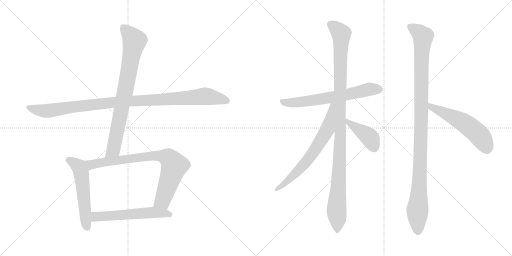
t = 0.00 s
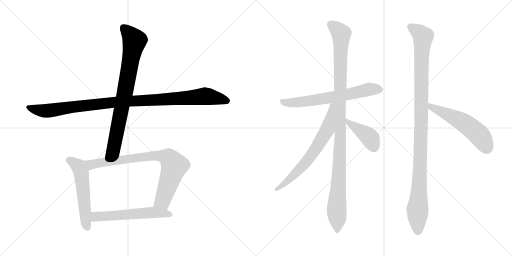
t = 1.99 s
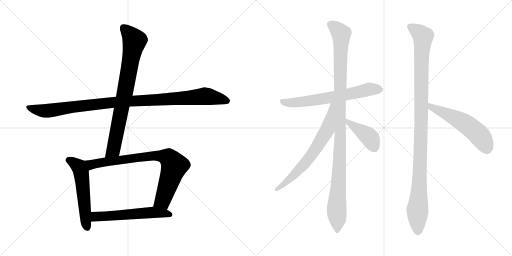
t = 3.98 s
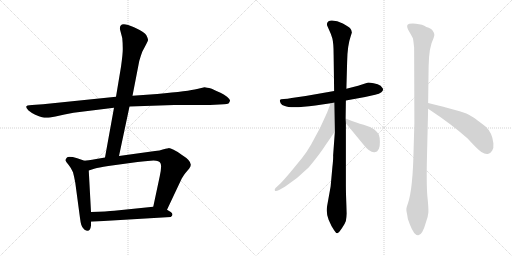
t = 5.97 s
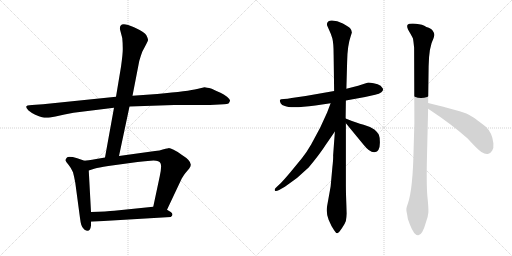
t = 7.96 s
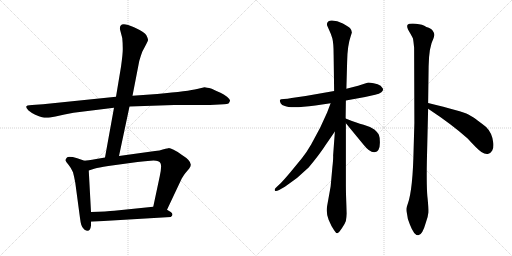
t = 9.96 s

The animated SVG that drew these frames (rendered in a browser with its animation timeline set to each time). Animation: 11 CSS @keyframes rules; one cycle of 9.96 s.

<svg version="1.1" viewBox="0 0 2048 1024" xmlns="http://www.w3.org/2000/svg">
  <g stroke="lightgray" stroke-dasharray="1,1" stroke-width="1" transform="scale(4, 4)">
    <line x1="0" y1="0" x2="256" y2="256"></line>
    <line x1="256" y1="0" x2="0" y2="256"></line>
    <line x1="128" y1="0" x2="128" y2="256"></line>
    <line x1="0" y1="128" x2="256" y2="128"></line>
    <line x1="256" y1="0" x2="512" y2="256"></line>
    <line x1="512" y1="0" x2="256" y2="256"></line>
    <line x1="384" y1="0" x2="384" y2="256"></line>
    <line x1="256" y1="128" x2="512" y2="128"></line>
  </g>
<g transform="scale(1, -1) translate(0, -850)">
   <style type="text/css">
    @keyframes keyframes0 {
      from {
       stroke: black;
       stroke-dashoffset: 1060;
       stroke-width: 128;
       }
       78% {
       animation-timing-function: step-end;
       stroke: black;
       stroke-dashoffset: 0;
       stroke-width: 128;
       }
       to {
       stroke: black;
       stroke-width: 1024;
       }
       }
       #make-me-a-hanzi-animation-0 {
         animation: keyframes0 1.112630s both;
         animation-delay: 0.000000s;
         animation-timing-function: linear;
       }
    @keyframes keyframes1 {
      from {
       stroke: black;
       stroke-dashoffset: 806;
       stroke-width: 128;
       }
       72% {
       animation-timing-function: step-end;
       stroke: black;
       stroke-dashoffset: 0;
       stroke-width: 128;
       }
       to {
       stroke: black;
       stroke-width: 1024;
       }
       }
       #make-me-a-hanzi-animation-1 {
         animation: keyframes1 0.905924s both;
         animation-delay: 1.112630s;
         animation-timing-function: linear;
       }
    @keyframes keyframes2 {
      from {
       stroke: black;
       stroke-dashoffset: 549;
       stroke-width: 128;
       }
       64% {
       animation-timing-function: step-end;
       stroke: black;
       stroke-dashoffset: 0;
       stroke-width: 128;
       }
       to {
       stroke: black;
       stroke-width: 1024;
       }
       }
       #make-me-a-hanzi-animation-2 {
         animation: keyframes2 0.696777s both;
         animation-delay: 2.018554s;
         animation-timing-function: linear;
       }
    @keyframes keyframes3 {
      from {
       stroke: black;
       stroke-dashoffset: 811;
       stroke-width: 128;
       }
       73% {
       animation-timing-function: step-end;
       stroke: black;
       stroke-dashoffset: 0;
       stroke-width: 128;
       }
       to {
       stroke: black;
       stroke-width: 1024;
       }
       }
       #make-me-a-hanzi-animation-3 {
         animation: keyframes3 0.909993s both;
         animation-delay: 2.715331s;
         animation-timing-function: linear;
       }
    @keyframes keyframes4 {
      from {
       stroke: black;
       stroke-dashoffset: 570;
       stroke-width: 128;
       }
       65% {
       animation-timing-function: step-end;
       stroke: black;
       stroke-dashoffset: 0;
       stroke-width: 128;
       }
       to {
       stroke: black;
       stroke-width: 1024;
       }
       }
       #make-me-a-hanzi-animation-4 {
         animation: keyframes4 0.713867s both;
         animation-delay: 3.625324s;
         animation-timing-function: linear;
       }
    @keyframes keyframes5 {
      from {
       stroke: black;
       stroke-dashoffset: 655;
       stroke-width: 128;
       }
       68% {
       animation-timing-function: step-end;
       stroke: black;
       stroke-dashoffset: 0;
       stroke-width: 128;
       }
       to {
       stroke: black;
       stroke-width: 1024;
       }
       }
       #make-me-a-hanzi-animation-5 {
         animation: keyframes5 0.783040s both;
         animation-delay: 4.339191s;
         animation-timing-function: linear;
       }
    @keyframes keyframes6 {
      from {
       stroke: black;
       stroke-dashoffset: 1103;
       stroke-width: 128;
       }
       78% {
       animation-timing-function: step-end;
       stroke: black;
       stroke-dashoffset: 0;
       stroke-width: 128;
       }
       to {
       stroke: black;
       stroke-width: 1024;
       }
       }
       #make-me-a-hanzi-animation-6 {
         animation: keyframes6 1.147624s both;
         animation-delay: 5.122231s;
         animation-timing-function: linear;
       }
    @keyframes keyframes7 {
      from {
       stroke: black;
       stroke-dashoffset: 676;
       stroke-width: 128;
       }
       69% {
       animation-timing-function: step-end;
       stroke: black;
       stroke-dashoffset: 0;
       stroke-width: 128;
       }
       to {
       stroke: black;
       stroke-width: 1024;
       }
       }
       #make-me-a-hanzi-animation-7 {
         animation: keyframes7 0.800130s both;
         animation-delay: 6.269855s;
         animation-timing-function: linear;
       }
    @keyframes keyframes8 {
      from {
       stroke: black;
       stroke-dashoffset: 414;
       stroke-width: 128;
       }
       57% {
       animation-timing-function: step-end;
       stroke: black;
       stroke-dashoffset: 0;
       stroke-width: 128;
       }
       to {
       stroke: black;
       stroke-width: 1024;
       }
       }
       #make-me-a-hanzi-animation-8 {
         animation: keyframes8 0.586914s both;
         animation-delay: 7.069985s;
         animation-timing-function: linear;
       }
    @keyframes keyframes9 {
      from {
       stroke: black;
       stroke-dashoffset: 1105;
       stroke-width: 128;
       }
       78% {
       animation-timing-function: step-end;
       stroke: black;
       stroke-dashoffset: 0;
       stroke-width: 128;
       }
       to {
       stroke: black;
       stroke-width: 1024;
       }
       }
       #make-me-a-hanzi-animation-9 {
         animation: keyframes9 1.149251s both;
         animation-delay: 7.656899s;
         animation-timing-function: linear;
       }
    @keyframes keyframes10 {
      from {
       stroke: black;
       stroke-dashoffset: 553;
       stroke-width: 128;
       }
       64% {
       animation-timing-function: step-end;
       stroke: black;
       stroke-dashoffset: 0;
       stroke-width: 128;
       }
       to {
       stroke: black;
       stroke-width: 1024;
       }
       }
       #make-me-a-hanzi-animation-10 {
         animation: keyframes10 0.700033s both;
         animation-delay: 8.806150s;
         animation-timing-function: linear;
       }
</style>
<path d="M 464.0 463.5 L 172.0 433.5 L 128.0 430.5 Q 118.0 430.5 110.0 428.5 L 105.0 424.5 Q 103.0 418.5 114.0 408.5 Q 126.0 398.5 141.0 391.5 Q 157.0 384.5 168.0 381.5 Q 180.0 378.5 188.0 379.5 Q 197.0 379.5 222.0 384.5 Q 258.0 393.5 294.0 399.5 L 456.0 419.5 L 518.0 424.5 L 697.0 430.5 L 840.0 430.5 L 896.0 433.5 Q 909.0 434.5 914.0 436.5 Q 919.0 442.5 920.0 447.5 Q 921.0 452.5 908.0 463.5 Q 895.0 474.5 882.0 479.5 Q 869.0 484.5 847.0 495.5 Q 824.0 501.5 818.0 501.5 L 788.0 494.5 Q 757.0 486.5 629.0 474.5 L 530.0 467.5 L 464.0 463.5 Z" fill="lightgray"></path> 
<path d="M 484.0 583.5 L 464.0 463.5 L 456.0 419.5 L 420.0 220.5 C 415.0 190.5 470.0 197.5 476.0 226.5 L 518.0 424.5 L 530.0 467.5 L 557.0 606.5 Q 562.0 624.5 569.0 643.5 Q 591.0 684.5 592.0 689.5 Q 593.0 694.5 586.0 708.5 Q 580.0 721.5 536.0 741.5 Q 492.0 760.5 483.0 748.5 Q 479.0 744.5 480.0 732.5 L 489.0 698.5 Q 491.0 678.5 491.0 658.5 Q 492.0 638.5 484.0 583.5 Z" fill="lightgray"></path> 
<path d="M 338.0 207.5 L 309.0 217.5 Q 275.0 226.5 268.0 220.5 Q 261.0 213.5 262.0 208.5 Q 264.0 202.5 274.0 191.5 Q 284.0 179.5 292.0 161.5 Q 297.0 142.5 301.0 120.5 L 320.0 -21.5 Q 322.0 -38.5 325.0 -48.5 Q 328.0 -59.5 337.0 -67.5 Q 360.0 -84.5 364.0 -51.5 L 364.0 -36.5 L 364.0 2.5 L 355.0 168.5 C 353.0 198.5 353.0 202.5 338.0 207.5 Z" fill="lightgray"></path> 
<path d="M 420.0 220.5 L 385.0 214.5 Q 348.0 208.5 338.0 207.5 C 308.0 203.5 326.0 159.5 355.0 168.5 L 380.0 176.5 Q 392.0 180.5 433.0 186.5 L 550.0 202.5 Q 577.0 205.5 614.0 208.5 Q 637.0 208.5 642.0 197.5 Q 648.0 186.5 639.0 145.5 L 613.0 23.5 C 607.0 -5.5 655.0 -15.5 668.0 11.5 L 727.0 136.5 Q 736.0 151.5 741.0 157.5 L 757.0 176.5 Q 764.0 185.5 763.0 192.5 Q 762.0 209.5 728.0 230.5 Q 686.0 258.5 674.0 257.5 Q 662.0 256.5 651.0 252.5 Q 640.0 248.5 620.0 246.5 L 476.0 226.5 L 420.0 220.5 Z" fill="lightgray"></path> 
<path d="M 364.0 -36.5 L 683.0 -17.5 Q 697.0 -8.5 683.0 2.5 L 668.0 11.5 C 643.0 26.5 643.0 26.5 613.0 23.5 L 457.0 7.5 Q 429.0 4.5 364.0 2.5 C 334.0 1.5 334.0 -38.5 364.0 -36.5 Z" fill="lightgray"></path> 
<path d="M 1383.5 448.5 L 1460.5 462.5 L 1500.5 471.5 Q 1517.5 474.5 1525.5 481.5 Q 1532.5 487.5 1532.5 494.5 Q 1530.5 498.5 1522.5 507.5 Q 1512.5 514.5 1494.5 517.5 Q 1476.5 520.5 1469.5 519.5 L 1432.5 507.5 L 1385.5 495.5 L 1336.5 486.5 L 1222.5 466.5 L 1166.5 458.5 Q 1149.5 454.5 1135.5 454.5 Q 1121.5 454.5 1120.5 450.5 Q 1117.5 448.5 1122.5 437.5 Q 1126.5 429.5 1139.5 426.5 Q 1163.5 415.5 1261.5 428.5 L 1322.5 437.5 L 1383.5 448.5 Z" fill="lightgray"></path> 
<path d="M 1329.5 181.5 L 1322.5 104.5 L 1308.5 26.5 Q 1303.5 -1.5 1314.5 -28.5 Q 1325.5 -55.5 1336.5 -70.5 Q 1344.5 -83.5 1349.5 -82.5 Q 1354.5 -81.5 1367.5 -62.5 Q 1380.5 -43.5 1383.5 -33.5 Q 1386.5 -12.5 1386.5 -3.5 L 1385.5 30.5 Q 1383.5 82.5 1383.5 110.5 L 1383.5 357.5 L 1382.5 376.5 L 1383.5 448.5 L 1385.5 495.5 L 1388.5 602.5 Q 1389.5 668.5 1402.5 704.5 L 1407.5 720.5 Q 1407.5 729.5 1400.5 737.5 Q 1393.5 744.5 1371.5 756.5 Q 1348.5 768.5 1327.5 768.5 Q 1304.5 767.5 1308.5 748.5 L 1316.5 730.5 Q 1323.5 716.5 1329.5 696.5 Q 1334.5 676.5 1334.5 632.5 L 1336.5 486.5 L 1339.5 324.5 L 1332.5 228.5 Q 1333.5 215.5 1329.5 181.5 Z" fill="lightgray"></path> 
<path d="M 1322.5 437.5 L 1308.5 400.5 L 1280.5 339.5 L 1244.5 272.5 Q 1225.5 239.5 1207.5 217.5 L 1161.5 161.5 Q 1133.5 128.5 1121.5 116.5 L 1106.5 102.5 Q 1096.5 93.5 1099.5 88.5 Q 1102.5 83.5 1116.5 90.5 L 1139.5 103.5 Q 1191.5 137.5 1234.5 180.5 Q 1277.5 231.5 1306.5 276.5 L 1339.5 324.5 C 1431.5 457.5 1333.5 465.5 1322.5 437.5 Z" fill="lightgray"></path> 
<path d="M 1383.5 357.5 L 1453.5 272.5 Q 1480.5 238.5 1498.5 241.5 Q 1520.5 243.5 1519.5 282.5 Q 1519.5 301.5 1515.5 311.5 Q 1511.5 320.5 1497.5 332.5 Q 1482.5 343.5 1454.5 351.5 Q 1426.5 358.5 1382.5 376.5 C 1360.5 385.5 1364.5 380.5 1383.5 357.5 Z" fill="lightgray"></path> 
<path d="M 1734.5 698.5 L 1737.5 710.5 Q 1737.5 719.5 1731.5 726.5 Q 1726.5 737.5 1705.5 742.5 Q 1690.5 753.5 1663.5 755.5 Q 1635.5 757.5 1630.5 751.5 Q 1624.5 744.5 1636.5 724.5 Q 1648.5 704.5 1651.5 697.5 Q 1653.5 689.5 1656.5 659.5 L 1657.5 358.5 L 1654.5 255.5 Q 1651.5 93.5 1631.5 36.5 Q 1625.5 19.5 1625.5 14.5 Q 1624.5 9.5 1628.5 -7.5 Q 1629.5 -26.5 1639.5 -47.5 Q 1656.5 -92.5 1673.5 -90.5 Q 1689.5 -89.5 1703.5 -39.5 Q 1712.5 -14.5 1713.5 0.5 Q 1714.5 14.5 1710.5 55.5 Q 1705.5 95.5 1707.5 206.5 L 1712.5 415.5 L 1712.5 438.5 L 1714.5 584.5 Q 1715.5 662.5 1734.5 698.5 Z" fill="lightgray"></path> 
<path d="M 1712.5 415.5 Q 1809.5 351.5 1870.5 296.5 Q 1910.5 252.5 1925.5 242.5 Q 1940.5 232.5 1951.5 234.5 Q 1961.5 236.5 1968.5 247.5 Q 1975.5 258.5 1973.5 277.5 Q 1969.5 318.5 1944.5 342.5 Q 1932.5 352.5 1910.5 368.5 Q 1899.5 378.5 1873.5 392.5 Q 1847.5 405.5 1712.5 438.5 C 1683.5 445.5 1687.5 432.5 1712.5 415.5 Z" fill="lightgray"></path> 
      <clipPath id="make-me-a-hanzi-clip-0">
      <path d="M 464.0 463.5 L 172.0 433.5 L 128.0 430.5 Q 118.0 430.5 110.0 428.5 L 105.0 424.5 Q 103.0 418.5 114.0 408.5 Q 126.0 398.5 141.0 391.5 Q 157.0 384.5 168.0 381.5 Q 180.0 378.5 188.0 379.5 Q 197.0 379.5 222.0 384.5 Q 258.0 393.5 294.0 399.5 L 456.0 419.5 L 518.0 424.5 L 697.0 430.5 L 840.0 430.5 L 896.0 433.5 Q 909.0 434.5 914.0 436.5 Q 919.0 442.5 920.0 447.5 Q 921.0 452.5 908.0 463.5 Q 895.0 474.5 882.0 479.5 Q 869.0 484.5 847.0 495.5 Q 824.0 501.5 818.0 501.5 L 788.0 494.5 Q 757.0 486.5 629.0 474.5 L 530.0 467.5 L 464.0 463.5 Z" fill="lightgray"></path>
      </clipPath>
      <path clip-path="url(#make-me-a-hanzi-clip-0)" d="M 111.0 421.5 L 178.0 406.5 L 443.0 440.5 L 816.0 465.5 L 908.0 446.5 " fill="none" id="make-me-a-hanzi-animation-0" stroke-dasharray="932 1864" stroke-linecap="round"></path>

      <clipPath id="make-me-a-hanzi-clip-1">
      <path d="M 484.0 583.5 L 464.0 463.5 L 456.0 419.5 L 420.0 220.5 C 415.0 190.5 470.0 197.5 476.0 226.5 L 518.0 424.5 L 530.0 467.5 L 557.0 606.5 Q 562.0 624.5 569.0 643.5 Q 591.0 684.5 592.0 689.5 Q 593.0 694.5 586.0 708.5 Q 580.0 721.5 536.0 741.5 Q 492.0 760.5 483.0 748.5 Q 479.0 744.5 480.0 732.5 L 489.0 698.5 Q 491.0 678.5 491.0 658.5 Q 492.0 638.5 484.0 583.5 Z" fill="lightgray"></path>
      </clipPath>
      <path clip-path="url(#make-me-a-hanzi-clip-1)" d="M 492.0 740.5 L 538.0 687.5 L 454.0 253.5 L 426.0 227.5 " fill="none" id="make-me-a-hanzi-animation-1" stroke-dasharray="678 1356" stroke-linecap="round"></path>

      <clipPath id="make-me-a-hanzi-clip-2">
      <path d="M 338.0 207.5 L 309.0 217.5 Q 275.0 226.5 268.0 220.5 Q 261.0 213.5 262.0 208.5 Q 264.0 202.5 274.0 191.5 Q 284.0 179.5 292.0 161.5 Q 297.0 142.5 301.0 120.5 L 320.0 -21.5 Q 322.0 -38.5 325.0 -48.5 Q 328.0 -59.5 337.0 -67.5 Q 360.0 -84.5 364.0 -51.5 L 364.0 -36.5 L 364.0 2.5 L 355.0 168.5 C 353.0 198.5 353.0 202.5 338.0 207.5 Z" fill="lightgray"></path>
      </clipPath>
      <path clip-path="url(#make-me-a-hanzi-clip-2)" d="M 274.0 210.5 L 308.0 190.5 L 325.0 159.5 L 349.0 -57.5 " fill="none" id="make-me-a-hanzi-animation-2" stroke-dasharray="421 842" stroke-linecap="round"></path>

      <clipPath id="make-me-a-hanzi-clip-3">
      <path d="M 420.0 220.5 L 385.0 214.5 Q 348.0 208.5 338.0 207.5 C 308.0 203.5 326.0 159.5 355.0 168.5 L 380.0 176.5 Q 392.0 180.5 433.0 186.5 L 550.0 202.5 Q 577.0 205.5 614.0 208.5 Q 637.0 208.5 642.0 197.5 Q 648.0 186.5 639.0 145.5 L 613.0 23.5 C 607.0 -5.5 655.0 -15.5 668.0 11.5 L 727.0 136.5 Q 736.0 151.5 741.0 157.5 L 757.0 176.5 Q 764.0 185.5 763.0 192.5 Q 762.0 209.5 728.0 230.5 Q 686.0 258.5 674.0 257.5 Q 662.0 256.5 651.0 252.5 Q 640.0 248.5 620.0 246.5 L 476.0 226.5 L 420.0 220.5 Z" fill="lightgray"></path>
      </clipPath>
      <path clip-path="url(#make-me-a-hanzi-clip-3)" d="M 344.0 202.5 L 368.0 192.5 L 601.0 226.5 L 673.0 219.5 L 693.0 196.5 L 696.0 183.5 L 651.0 47.5 L 622.0 29.5 " fill="none" id="make-me-a-hanzi-animation-3" stroke-dasharray="683 1366" stroke-linecap="round"></path>

      <clipPath id="make-me-a-hanzi-clip-4">
      <path d="M 364.0 -36.5 L 683.0 -17.5 Q 697.0 -8.5 683.0 2.5 L 668.0 11.5 C 643.0 26.5 643.0 26.5 613.0 23.5 L 457.0 7.5 Q 429.0 4.5 364.0 2.5 C 334.0 1.5 334.0 -38.5 364.0 -36.5 Z" fill="lightgray"></path>
      </clipPath>
      <path clip-path="url(#make-me-a-hanzi-clip-4)" d="M 372.0 -29.5 L 381.0 -17.5 L 395.0 -14.5 L 576.0 -1.5 L 615.0 0.5 L 679.0 -7.5 " fill="none" id="make-me-a-hanzi-animation-4" stroke-dasharray="442 884" stroke-linecap="round"></path>

      <clipPath id="make-me-a-hanzi-clip-5">
      <path d="M 1383.5 448.5 L 1460.5 462.5 L 1500.5 471.5 Q 1517.5 474.5 1525.5 481.5 Q 1532.5 487.5 1532.5 494.5 Q 1530.5 498.5 1522.5 507.5 Q 1512.5 514.5 1494.5 517.5 Q 1476.5 520.5 1469.5 519.5 L 1432.5 507.5 L 1385.5 495.5 L 1336.5 486.5 L 1222.5 466.5 L 1166.5 458.5 Q 1149.5 454.5 1135.5 454.5 Q 1121.5 454.5 1120.5 450.5 Q 1117.5 448.5 1122.5 437.5 Q 1126.5 429.5 1139.5 426.5 Q 1163.5 415.5 1261.5 428.5 L 1322.5 437.5 L 1383.5 448.5 Z" fill="lightgray"></path>
      </clipPath>
      <path clip-path="url(#make-me-a-hanzi-clip-5)" d="M 1129.5 445.5 L 1147.5 439.5 L 1225.5 444.5 L 1387.5 471.5 L 1483.5 494.5 L 1522.5 491.5 " fill="none" id="make-me-a-hanzi-animation-5" stroke-dasharray="527 1054" stroke-linecap="round"></path>

      <clipPath id="make-me-a-hanzi-clip-6">
      <path d="M 1329.5 181.5 L 1322.5 104.5 L 1308.5 26.5 Q 1303.5 -1.5 1314.5 -28.5 Q 1325.5 -55.5 1336.5 -70.5 Q 1344.5 -83.5 1349.5 -82.5 Q 1354.5 -81.5 1367.5 -62.5 Q 1380.5 -43.5 1383.5 -33.5 Q 1386.5 -12.5 1386.5 -3.5 L 1385.5 30.5 Q 1383.5 82.5 1383.5 110.5 L 1383.5 357.5 L 1382.5 376.5 L 1383.5 448.5 L 1385.5 495.5 L 1388.5 602.5 Q 1389.5 668.5 1402.5 704.5 L 1407.5 720.5 Q 1407.5 729.5 1400.5 737.5 Q 1393.5 744.5 1371.5 756.5 Q 1348.5 768.5 1327.5 768.5 Q 1304.5 767.5 1308.5 748.5 L 1316.5 730.5 Q 1323.5 716.5 1329.5 696.5 Q 1334.5 676.5 1334.5 632.5 L 1336.5 486.5 L 1339.5 324.5 L 1332.5 228.5 Q 1333.5 215.5 1329.5 181.5 Z" fill="lightgray"></path>
      </clipPath>
      <path clip-path="url(#make-me-a-hanzi-clip-6)" d="M 1323.5 753.5 L 1364.5 715.5 L 1360.5 272.5 L 1346.5 12.5 L 1349.5 -75.5 " fill="none" id="make-me-a-hanzi-animation-6" stroke-dasharray="975 1950" stroke-linecap="round"></path>

      <clipPath id="make-me-a-hanzi-clip-7">
      <path d="M 1322.5 437.5 L 1308.5 400.5 L 1280.5 339.5 L 1244.5 272.5 Q 1225.5 239.5 1207.5 217.5 L 1161.5 161.5 Q 1133.5 128.5 1121.5 116.5 L 1106.5 102.5 Q 1096.5 93.5 1099.5 88.5 Q 1102.5 83.5 1116.5 90.5 L 1139.5 103.5 Q 1191.5 137.5 1234.5 180.5 Q 1277.5 231.5 1306.5 276.5 L 1339.5 324.5 C 1431.5 457.5 1333.5 465.5 1322.5 437.5 Z" fill="lightgray"></path>
      </clipPath>
      <path clip-path="url(#make-me-a-hanzi-clip-7)" d="M 1331.5 432.5 L 1309.5 333.5 L 1251.5 237.5 L 1173.5 147.5 L 1129.5 108.5 L 1104.5 94.5 " fill="none" id="make-me-a-hanzi-animation-7" stroke-dasharray="548 1096" stroke-linecap="round"></path>

      <clipPath id="make-me-a-hanzi-clip-8">
      <path d="M 1383.5 357.5 L 1453.5 272.5 Q 1480.5 238.5 1498.5 241.5 Q 1520.5 243.5 1519.5 282.5 Q 1519.5 301.5 1515.5 311.5 Q 1511.5 320.5 1497.5 332.5 Q 1482.5 343.5 1454.5 351.5 Q 1426.5 358.5 1382.5 376.5 C 1360.5 385.5 1364.5 380.5 1383.5 357.5 Z" fill="lightgray"></path>
      </clipPath>
      <path clip-path="url(#make-me-a-hanzi-clip-8)" d="M 1390.5 372.5 L 1396.5 357.5 L 1473.5 305.5 L 1496.5 262.5 " fill="none" id="make-me-a-hanzi-animation-8" stroke-dasharray="286 572" stroke-linecap="round"></path>

      <clipPath id="make-me-a-hanzi-clip-9">
      <path d="M 1734.5 698.5 L 1737.5 710.5 Q 1737.5 719.5 1731.5 726.5 Q 1726.5 737.5 1705.5 742.5 Q 1690.5 753.5 1663.5 755.5 Q 1635.5 757.5 1630.5 751.5 Q 1624.5 744.5 1636.5 724.5 Q 1648.5 704.5 1651.5 697.5 Q 1653.5 689.5 1656.5 659.5 L 1657.5 358.5 L 1654.5 255.5 Q 1651.5 93.5 1631.5 36.5 Q 1625.5 19.5 1625.5 14.5 Q 1624.5 9.5 1628.5 -7.5 Q 1629.5 -26.5 1639.5 -47.5 Q 1656.5 -92.5 1673.5 -90.5 Q 1689.5 -89.5 1703.5 -39.5 Q 1712.5 -14.5 1713.5 0.5 Q 1714.5 14.5 1710.5 55.5 Q 1705.5 95.5 1707.5 206.5 L 1712.5 415.5 L 1712.5 438.5 L 1714.5 584.5 Q 1715.5 662.5 1734.5 698.5 Z" fill="lightgray"></path>
      </clipPath>
      <path clip-path="url(#make-me-a-hanzi-clip-9)" d="M 1637.5 745.5 L 1691.5 703.5 L 1685.5 619.5 L 1680.5 175.5 L 1669.5 11.5 L 1672.5 -76.5 " fill="none" id="make-me-a-hanzi-animation-9" stroke-dasharray="977 1954" stroke-linecap="round"></path>

      <clipPath id="make-me-a-hanzi-clip-10">
      <path d="M 1712.5 415.5 Q 1809.5 351.5 1870.5 296.5 Q 1910.5 252.5 1925.5 242.5 Q 1940.5 232.5 1951.5 234.5 Q 1961.5 236.5 1968.5 247.5 Q 1975.5 258.5 1973.5 277.5 Q 1969.5 318.5 1944.5 342.5 Q 1932.5 352.5 1910.5 368.5 Q 1899.5 378.5 1873.5 392.5 Q 1847.5 405.5 1712.5 438.5 C 1683.5 445.5 1687.5 432.5 1712.5 415.5 Z" fill="lightgray"></path>
      </clipPath>
      <path clip-path="url(#make-me-a-hanzi-clip-10)" d="M 1723.5 432.5 L 1726.5 420.5 L 1824.5 376.5 L 1873.5 346.5 L 1917.5 309.5 L 1947.5 255.5 " fill="none" id="make-me-a-hanzi-animation-10" stroke-dasharray="425 850" stroke-linecap="round"></path>

</g>
</svg>
